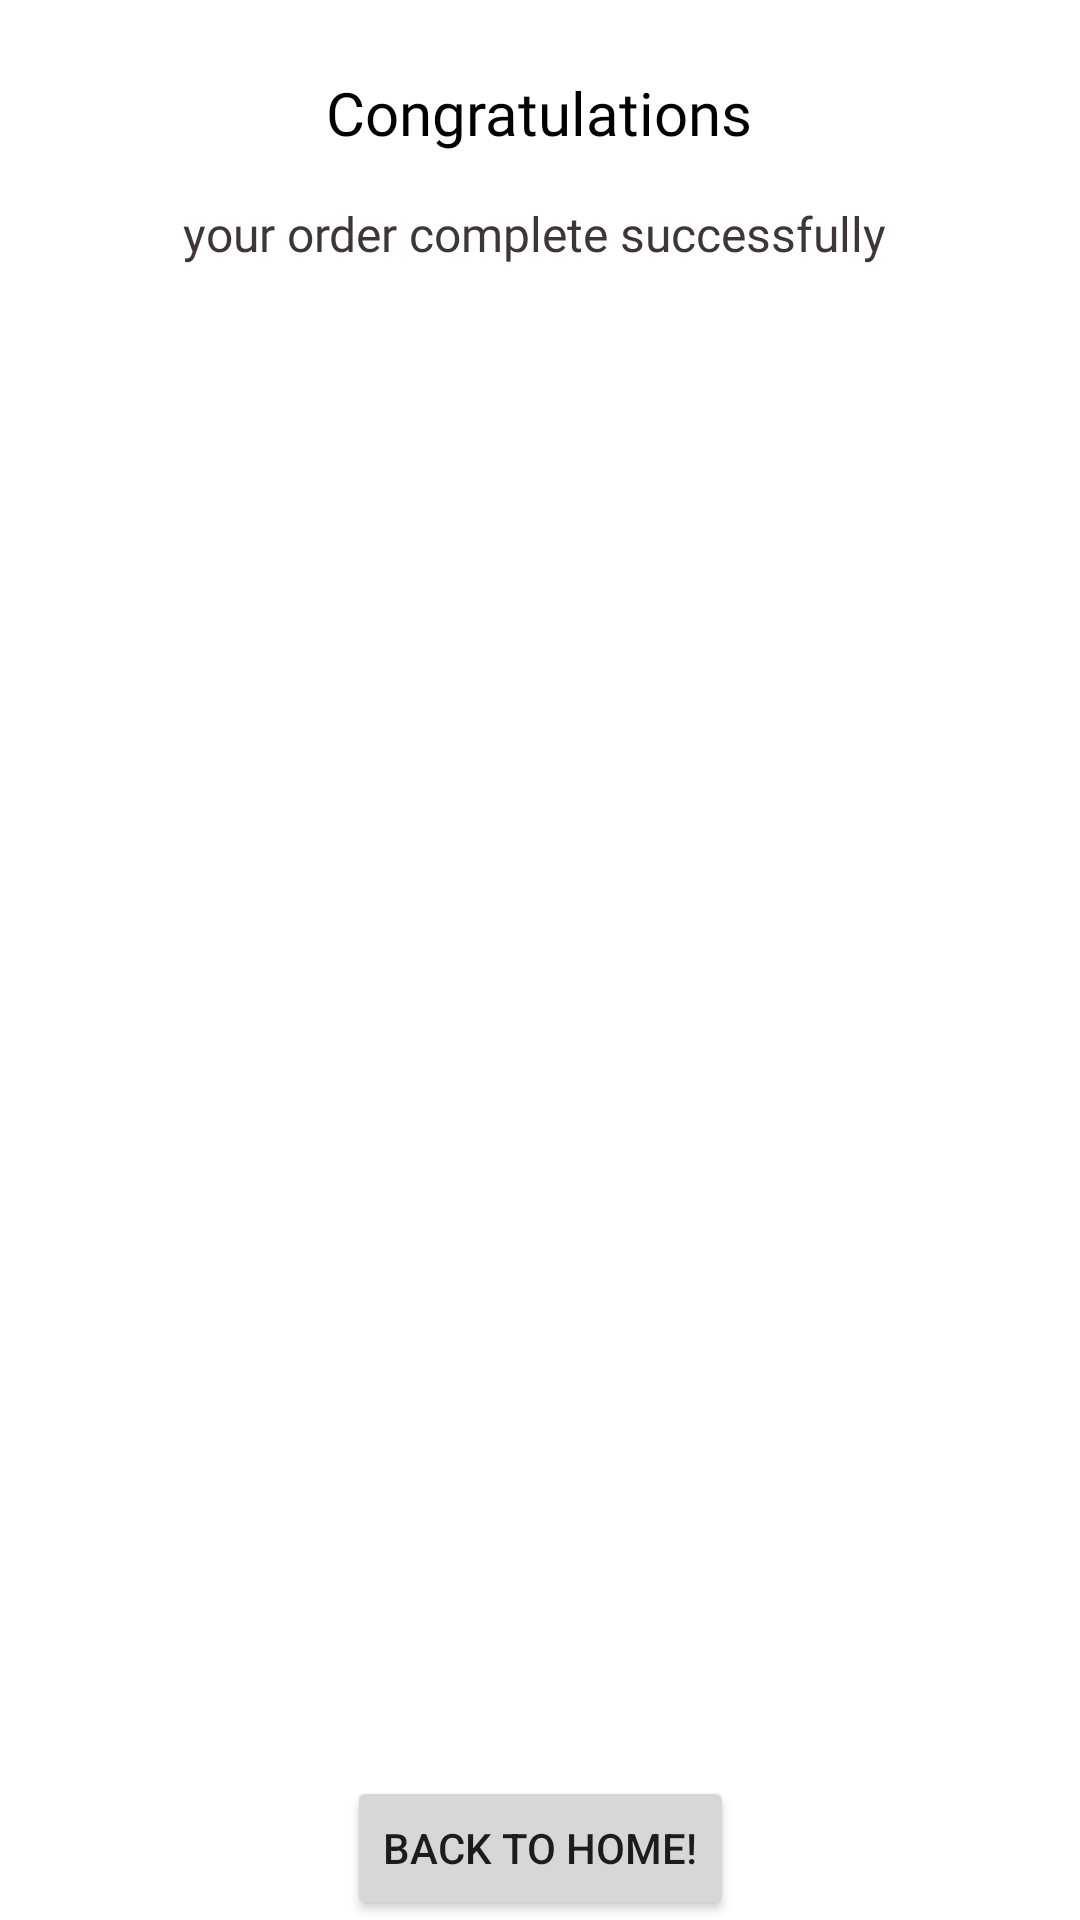

Reconstruct the res/layout file that produces this screen, plus the resources it refers to.
<!-- AndroidManifest.xml: application theme Theme.CupsApplication -->
<!-- res/layout/end_dialog.xml -->
<?xml version="1.0" encoding="utf-8"?>
<androidx.constraintlayout.widget.ConstraintLayout xmlns:android="http://schemas.android.com/apk/res/android"
    xmlns:app="http://schemas.android.com/apk/res-auto"
    xmlns:tools="http://schemas.android.com/tools"
    android:layout_width="match_parent"
    android:layout_height="wrap_content">

    <TextView
        android:id="@+id/textView4"
        android:layout_width="170dp"
        android:layout_height="43dp"
        android:layout_marginTop="24dp"
        android:fontFamily="@font/tapestry_regular"
        android:text="Congratulations"
        android:textAlignment="center"
        android:textColor="@color/black"
        android:textSize="20sp"
        app:layout_constraintEnd_toEndOf="parent"
        app:layout_constraintHorizontal_bias="0.497"
        app:layout_constraintStart_toStartOf="parent"
        app:layout_constraintTop_toTopOf="parent" />

    <TextView
        android:id="@+id/textView5"
        android:layout_width="253dp"
        android:layout_height="35dp"
        android:fontFamily="@font/tapestry_regular"
        android:text="your order complete successfully "
        android:textAlignment="center"
        android:textColor="#3E3636"
        android:textSize="16sp"
        app:layout_constraintEnd_toEndOf="parent"
        app:layout_constraintStart_toStartOf="parent"
        app:layout_constraintTop_toBottomOf="@+id/textView4" />

    <Button
        android:id="@+id/backBtn"
        android:layout_width="wrap_content"
        android:layout_height="wrap_content"
        android:text="back to home!"
        app:layout_constraintBottom_toBottomOf="parent"
        app:layout_constraintEnd_toEndOf="parent"
        app:layout_constraintStart_toStartOf="parent"
        app:layout_constraintTop_toBottomOf="@+id/textView5"
        app:layout_constraintVertical_bias="1.0" />
</androidx.constraintlayout.widget.ConstraintLayout>
<!-- resources referenced by this layout -->
<resources>
  <color name="black">#FF000000</color>
  <style name="Theme.CupsApplication" parent="Theme.MaterialComponents.DayNight.DarkActionBar">
          
          <item name="colorPrimary">@color/brown</item>
          <item name="colorPrimaryVariant">@color/brown</item>
          <item name="colorOnPrimary">@color/white</item>
          
          <item name="colorSecondary">@color/teal_200</item>
          <item name="colorSecondaryVariant">@color/teal_700</item>
          <item name="colorOnSecondary">@color/black</item>
          
          <item name="android:statusBarColor" tools:targetApi="l">?attr/colorPrimaryVariant</item>
          
      </style>
  <color name="brown">#350F0F</color>
  <color name="white">#FFFFFFFF</color>
  <color name="teal_200">#FF03DAC5</color>
  <color name="teal_700">#FF018786</color>
</resources>
